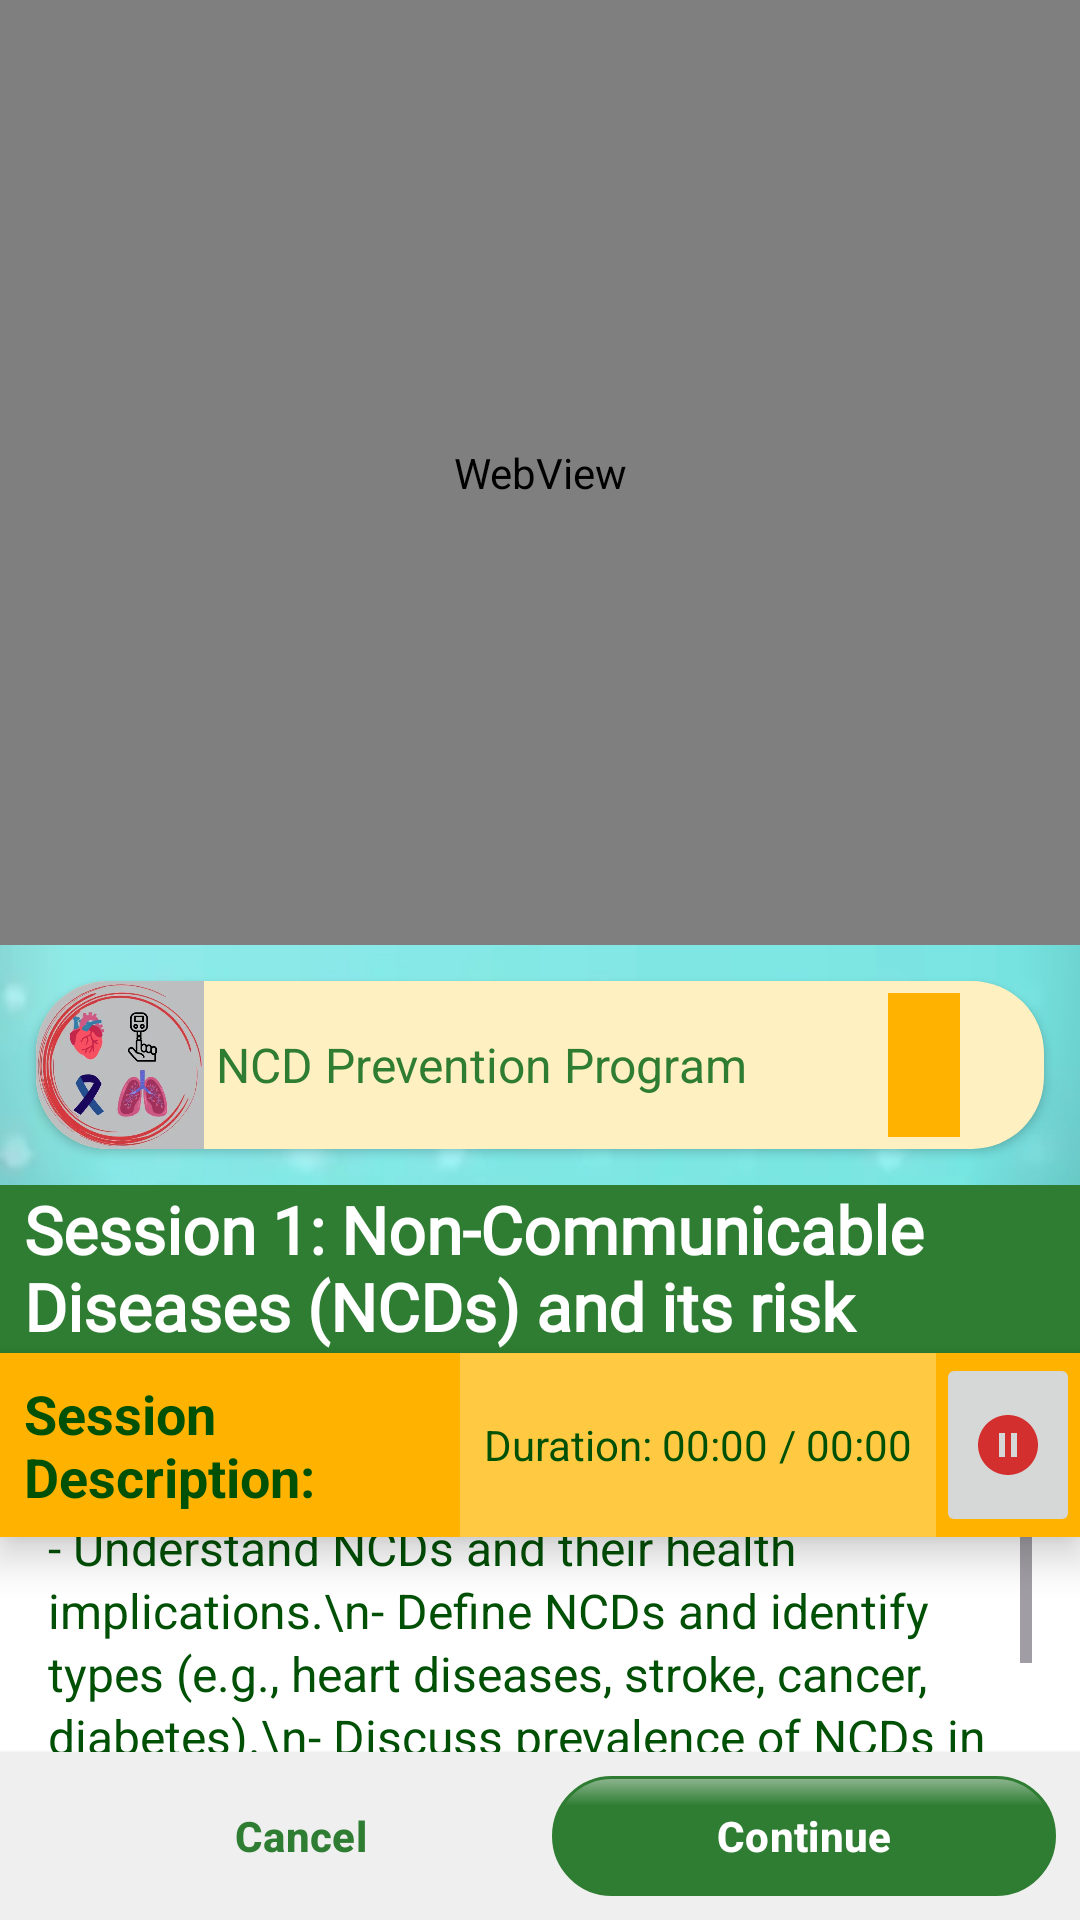

Reconstruct the res/layout file that produces this screen, plus the resources it refers to.
<!-- AndroidManifest.xml: activity theme Theme.main -->
<!-- res/layout/activity_video_player.xml -->
<?xml version="1.0" encoding="utf-8"?>
<layout xmlns:android="http://schemas.android.com/apk/res/android"
    xmlns:app="http://schemas.android.com/apk/res-auto">

    <data>

        <import type="android.view.View" />

        <variable
            name="progress"
            type="int" />

        <variable
            name="callback"
            type="edu.aku.hassannaqvi.fitlife.ui.VideoPlayerActivity" />
    </data>

    <LinearLayout
        android:id="@+id/llview"
        android:layout_width="match_parent"
        android:layout_height="match_parent"
        android:animateLayoutChanges="true"
        android:background="@drawable/app_bg_effect"
        android:layoutDirection="ltr"
        android:orientation="vertical"
        android:textDirection="ltr">
        <ProgressBar
            android:id="@+id/progressBar"
            style="@android:style/Widget.DeviceDefault.Light.ProgressBar.Horizontal"
            android:layout_width="match_parent"
            android:layout_height="1dp"
            android:max="100"
            android:progress="0"
            android:layout_marginTop="0dp"
            android:visibility="gone" />

        

        <androidx.appcompat.widget.Toolbar
            android:id="@+id/toolbar"
            android:layout_width="match_parent"
            android:layout_height="?attr/actionBarSize"
            android:background="@color/colorPrimary"
            android:backgroundTint="@color/colorPrimary"
            android:layoutDirection="ltr"
            android:textAlignment="center"
            app:layout_scrollFlags="scroll|enterAlways"
            app:menu="@menu/item_menu"
            app:popupTheme="@style/AppTheme.PopupOverlay"
            app:subtitleTextColor="@color/grayLight"
            app:title="@string/app_name"
            android:visibility="gone"
            app:buttonGravity="center_vertical"
            app:titleTextColor="@color/white" />


        <LinearLayout
            android:id="@+id/webviewHolder"
            android:layout_width="match_parent"
            android:layout_height="315dp">

            <WebView
                android:id="@+id/youtube_webview"
                android:layout_width="match_parent"
                android:layout_height="match_parent" />


        </LinearLayout>


        <androidx.cardview.widget.CardView
            android:layout_width="match_parent"
            android:layout_height="wrap_content"
            android:layout_margin="12dp"

            android:elevation="2dp"
            app:cardCornerRadius="24dp">

            <LinearLayout
                android:id="@+id/startInterview"
                android:layout_width="match_parent"
                android:layout_height="wrap_content"
                android:clickable="true"
                android:background="@color/colorAccentLightOverlay"
                android:orientation="horizontal">

                <ImageView
                    android:layout_width="56dp"
                    android:layout_height="56dp"
                    android:src="@drawable/ncd_mod_img"/>

                <LinearLayout
                    android:layout_width="0dp"
                    android:layout_height="match_parent"
                    android:layout_margin="4dp"
                    android:gravity="center_vertical"
                    android:layout_weight="1"
                    android:orientation="horizontal">

                    <TextView
                        android:layout_width="0dp"
                        android:layout_weight="1"
                        android:layout_height="wrap_content"
                        android:drawableStart="@drawable/ic_interview"
                        android:drawablePadding="12dp"
                        android:gravity="center_vertical"
                        android:minWidth="460dp"
                        android:text="@string/ncdPrevention"
                        android:textColor="@color/colorPrimary"
                        android:textSize="16dp" />

                    <ImageButton
                        android:id="@+id/btnDownload"
                        android:layout_width="24dp"
                        android:layout_height="match_parent"
                        android:layout_marginEnd="24dp"
                        android:background="@color/colorAccent"
                        android:src="@drawable/ic_download" />

                </LinearLayout>


            </LinearLayout>
        </androidx.cardview.widget.CardView>
        <RelativeLayout
            android:layout_width="match_parent"
            android:layout_height="wrap_content">

            <LinearLayout
                android:layout_width="match_parent"
                android:layout_height="match_parent"

                android:background="@color/white"
                android:elevation="1dp"
                android:gravity="center_horizontal"
                android:orientation="vertical">


                <ScrollView
                    android:layout_width="match_parent"
                    android:layout_height="wrap_content"
                    android:layout_marginStart="16dp"
                    android:layout_marginTop="110dp"
                    android:layout_marginEnd="16dp"
                    android:layout_marginBottom="56dp"
                    android:elevation="1dp">

                    <TextView
                        android:id="@+id/sectionObj"
                        android:layout_width="match_parent"
                        android:layout_height="wrap_content"
                        android:text="- Understand NCDs and their health implications.\n- Define NCDs and identify types (e.g., heart diseases, stroke, cancer, diabetes).\n- Discuss prevalence of NCDs in Pakistan.\n- Emphasize the importance of preventing NCDs."
                        android:lineSpacingMultiplier="1.1"
                        android:textSize="16sp"
                        android:textColor="@color/colorPrimaryDark" />
                </ScrollView>
            </LinearLayout>
        <androidx.appcompat.widget.LinearLayoutCompat
            android:layout_width="match_parent"
            android:layout_height="wrap_content"
            android:layout_marginTop="56dp"
            android:elevation="8dp"
            android:background="@color/colorAccent"
            android:orientation="horizontal"
            >


            <TextView
                android:layout_width="0dp"
                android:layout_weight="1"
                android:layout_height="wrap_content"
                android:padding="8dp"
                android:textSize="18sp"
                android:textStyle="bold"
                android:textColor="@color/colorPrimaryDark"
                android:text="Session Description:"/>
            <TextView
                android:id="@+id/vidProgress"
                android:layout_width="wrap_content"
                android:layout_height="match_parent"
                android:textColor="@color/colorPrimaryDark"
                android:background="@color/colorAccentLightOverlay"
                android:gravity="center"
                android:paddingStart="8dp"
                android:text="Duration: 00:00" />
            <TextView
                android:id="@+id/vidDuration"
                android:layout_width="wrap_content"
                android:layout_height="match_parent"
                android:textColor="@color/colorPrimaryDark"
                android:background="@color/colorAccentLightOverlay"
                android:gravity="center"
                android:paddingEnd="8dp"
                android:text=" / 00:00"/>
            <androidx.appcompat.widget.AppCompatImageButton
                android:id="@+id/playPauseButton"
                android:layout_width="wrap_content"
                android:layout_height="match_parent"
                android:src="@drawable/ic_pause"/>


        </androidx.appcompat.widget.LinearLayoutCompat>


            <TextView
                android:id="@+id/sectionName"
                android:layout_width="match_parent"
                android:layout_height="56dp"
                android:layout_centerHorizontal="true"
                android:paddingStart="8dp"
                android:paddingEnd="12dp"
                android:background="@color/colorPrimary"
                android:elevation="1dp"
                android:fontFamily="@font/open_sans_condensed_light"
                android:gravity="center_vertical"
                android:minHeight="56dp"
                android:radius="10dp"
                android:textSize="22sp"
                android:text="Session 1: Non-Communicable Diseases (NCDs) and its risk factors"
                android:textColor="@color/white"
                android:textStyle="bold" />



            <androidx.appcompat.widget.LinearLayoutCompat
                android:layout_width="match_parent"
                android:layout_height="56dp"
                android:layout_alignParentBottom="true"
                android:orientation="horizontal"
                android:background="@color/glassGray"
                android:layout_gravity="end"
                android:elevation="2dp"
                android:layout_marginTop="24dp"
                android:padding="8dp">

                    <Button
                        android:id="@+id/btn_End"
                        style="?android:attr/buttonBarButtonStyle"
                        android:layout_width="0dp"
                        android:layout_height="match_parent"
                        android:layout_weight="1"
                        android:background="@android:color/transparent"
                        android:onClick="btnEnd"
                        android:text="Cancel"
                        android:textColor="@color/colorPrimary"
                        android:textStyle="bold" />

                    <Button
                        android:id="@+id/btnContinue"
                        android:layout_width="0dp"
                        android:layout_height="match_parent"
                        android:layout_weight="1"
                        android:background="@drawable/capsule"

                        android:onClick="btnContinue"
                        android:text="Continue"
                        android:textStyle="bold" />


            </androidx.appcompat.widget.LinearLayoutCompat>
        </RelativeLayout>
        <FrameLayout
            android:id="@+id/fullscreen_container"
            android:layout_width="match_parent"
            android:layout_height="match_parent"
            android:visibility="visible"
            android:background="@color/black" />
    </LinearLayout>

</layout>
<!-- resources referenced by this layout -->
<resources>
  <color name="black">#FF000000</color>
  <color name="colorAccent">#FFB300</color>
  <color name="colorAccentLightOverlay">#7fFFE082</color>
  <color name="colorPrimary">#2E7D32</color>
  <color name="colorPrimaryDark">#005005</color>
  <color name="glassGray">#efefef</color>
  <color name="grayLight">#d6d6d6</color>
  <color name="white">#FFFFFFFF</color>
  <!-- drawable app_bg_effect (drawable) -->
  <?xml version="1.0" encoding="utf-8"?>
  <layer-list xmlns:android="http://schemas.android.com/apk/res/android">
      <item>
          <bitmap
              android:gravity="center_vertical|center_horizontal"
              android:src="@drawable/app_bg" />
      </item>
  
      <item>
          <shape android:shape="rectangle">
              <gradient
                  android:centerColor="#00000000"
                  android:endColor="#7f000000"
                  android:gradientRadius="88%"
                  android:type="radial" />
          </shape>
      </item>
  
  
  </layer-list>
  <!-- drawable capsule (drawable) -->
  <?xml version="1.0" encoding="utf-8"?>
  <shape xmlns:android="http://schemas.android.com/apk/res/android">
      <gradient
          android:angle="64"
          android:centerColor="@color/colorPrimary"
          android:centerX="0.24"
          android:endColor="@color/colorPrimaryDark"
          android:startColor="@color/colorAccentLightOverlay" />
      <stroke
          android:width="1dp"
          android:color="@color/grayLight" />
      <padding
          android:bottom="10dp"
          android:left="10dp"
          android:right="10dp"
          android:top="10dp" />
      <corners android:radius="28dp" />
  </shape>
  <!-- drawable ic_pause (drawable) -->
  <vector xmlns:android="http://schemas.android.com/apk/res/android"
      android:width="24dp"
      android:height="24dp"
      android:autoMirrored="true"
      android:tint="@color/very_high"
      android:viewportWidth="24"
      android:viewportHeight="24">
      <path
          android:fillColor="@android:color/white"
          android:pathData="M12,2C6.48,2 2,6.48 2,12s4.48,10 10,10s10,-4.48 10,-10S17.52,2 12,2zM11,16H9V8h2V16zM15,16h-2V8h2V16z" />
  </vector>
  <!-- drawable ncd_mod_img: webp bitmap (drawable, 16478 bytes) -->
  <string name="app_name">eSHEPP</string>
  <string name="ncdPrevention">NCD Prevention Program</string>
  <style name="AppTheme.PopupOverlay" parent="ThemeOverlay.AppCompat.Light">
          <item name="android:textColorSecondary">@android:color/white</item>
      </style>
  <style name="Theme.main" parent="Theme.Material3.DayNight.NoActionBar">
          <item name="colorPrimary">@color/colorPrimary</item>
          <item name="colorPrimaryVariant">@color/colorPrimaryLight</item>
          <item name="colorOnPrimary">@color/white</item>
          
          <item name="colorSecondary">@color/colorAccent</item>
          <item name="cardViewStyle">@style/CardView.Light</item>
          <item name="colorSecondaryVariant">@color/colorAccentLight</item>
          <item name="colorOnSecondary">@color/black</item>
          <item name="android:windowFullscreen">true</item>
          <item name="windowNoTitle">true</item>
          <item name="windowActionBar">false</item>
          
          <item name="android:statusBarColor" tools:targetApi="l">?attr/colorPrimaryVariant</item>
          
      </style>
  <!-- drawable app_bg: webp bitmap (drawable, 12858 bytes) -->
  <color name="very_high">#D32F2F</color>
  <color name="colorPrimaryLight">#66BB6A</color>
  <color name="colorAccentLight">#FFD54F</color>
</resources>
